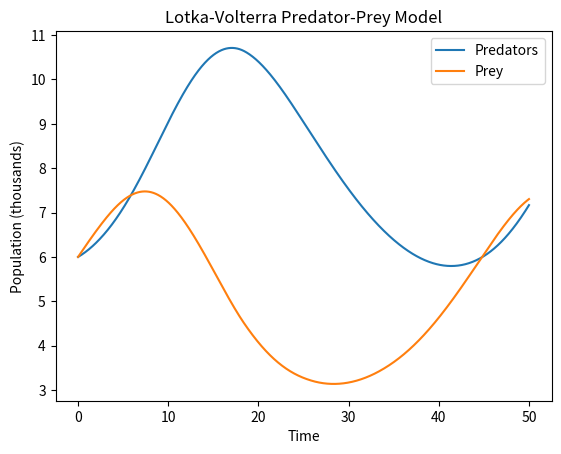
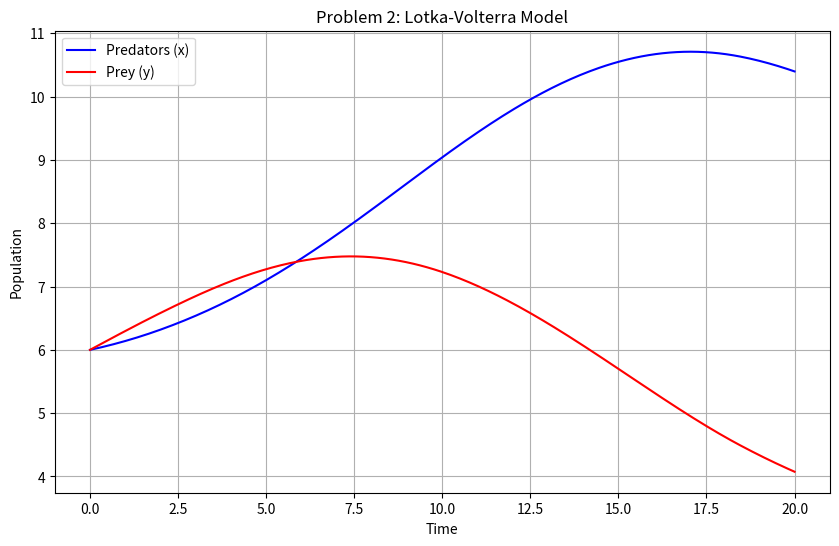

Recreate these plots in Python, in order.
import numpy as np
import matplotlib.pyplot as plt
from scipy.integrate import odeint, solve_ivp, solve_bvp
def lotka_volterra(t, z):
    x, y = z
    dxdt = -0.1*x + 0.02*x*y
    dydt = 0.2*y - 0.025*x*y
    return [dxdt, dydt]

initial_conditions = [6, 6]
t = np.linspace(0, 50, 1000)
sol2 = solve_ivp(lotka_volterra, (0, 50), initial_conditions, t_eval=t)

plt.plot(t, sol2.y[0], label='Predators')
plt.plot(t, sol2.y[1], label='Prey')
plt.xlabel('Time')
plt.ylabel('Population (thousands)')
plt.legend()
plt.title('Lotka-Volterra Predator-Prey Model')
plt.show()

# Identifying equal populations
diff = np.abs(sol2.y[0] - sol2.y[1])
equal_time = t[np.argmin(diff)]
print(f'First time when predator and prey populations are equal: {equal_time:.2f}')



import numpy as np
import matplotlib.pyplot as plt
from scipy.integrate import odeint, solve_ivp, solve_bvp
def lotka_volterra(t, z):
    x, y = z
    dxdt = -0.1 * x + 0.02 * x * y
    dydt = 0.2 * y - 0.025 * x * y
    return [dxdt, dydt]

z0 = [6, 6]
t_span = [0, 20]

def event_x_equal_y(t, z):
    x, y = z
    return x - y
event_x_equal_y.terminal = False

sol = solve_ivp(lotka_volterra, t_span, z0, events=event_x_equal_y, dense_output=True)

event_times = sol.t_events[0]
valid_times = [t for t in event_times if t > 0]
if valid_times:
    first_equal_time = valid_times[0]
    print(f"First time t > 0 when x(t) = y(t): {first_equal_time:.4f}")

t_vals = np.linspace(0, sol.t[-1], 300)
z_vals = sol.sol(t_vals)
x_vals, y_vals = z_vals[0], z_vals[1]

plt.figure(figsize=(10,6))
plt.plot(t_vals, x_vals, 'b-', label='Predators (x)')
plt.plot(t_vals, y_vals, 'r-', label='Prey (y)')
plt.xlabel('Time')
plt.ylabel('Population')
plt.title('Problem 2: Lotka-Volterra Model')
plt.legend()
plt.grid()
plt.show()